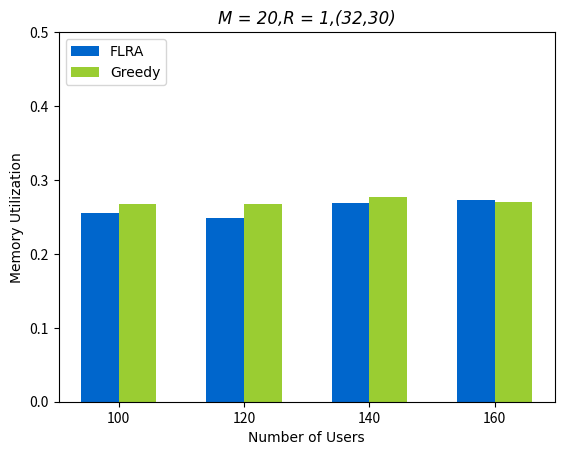

Python code for this plot:
import matplotlib.pyplot as plt
import numpy as np


size = 4

x = np.arange(size)

# 有a/b三种类型的数据，n设置为2
total_width, n = 0.6, 2
# 每种类型的柱状图宽度
width = total_width / n

list1 = [0.255890625, 0.24859375000000003, 0.26927291666666664,0.2734395833333334]
list2 = [0.2673270833333333, 0.2678208333333333, 0.27746562499999994,0.270346875]


# 重新设置x轴的坐标
x = x - (total_width - width) / 2
print(x)
plt.rcParams['font.serif'] = ['Times New Roman']
# 画柱状图

plt.bar(x, list1, width=width, label="FLRA", color='#0066cc')
plt.bar(x + width, list2, width=width, label="Greedy", color='#9ACD32')
# plt.bar(x + 2*width, c, width=width, label="c")
plt.xticks(np.arange(size), (100,120,140,160))
# 显示图例
# plt.figure(dpi=300,figsize=(24,24))

plt.title("M = 20,R = 1,(32,30)", loc='center', fontname="Times New Roman", style='italic')
plt.legend(loc=2, prop={"family": "Times New Roman"})
plt.xlabel("Number of Users", fontname="Times New Roman")
plt.ylabel("Memory Utilization", fontname="Times New Roman")
plt.ylim(0,0.5)
plt.savefig('plot123_2.pdf',bbox_inches='tight')
plt.savefig('plot123_2.png', dpi=1000)
# 显示柱状图
plt.show()
